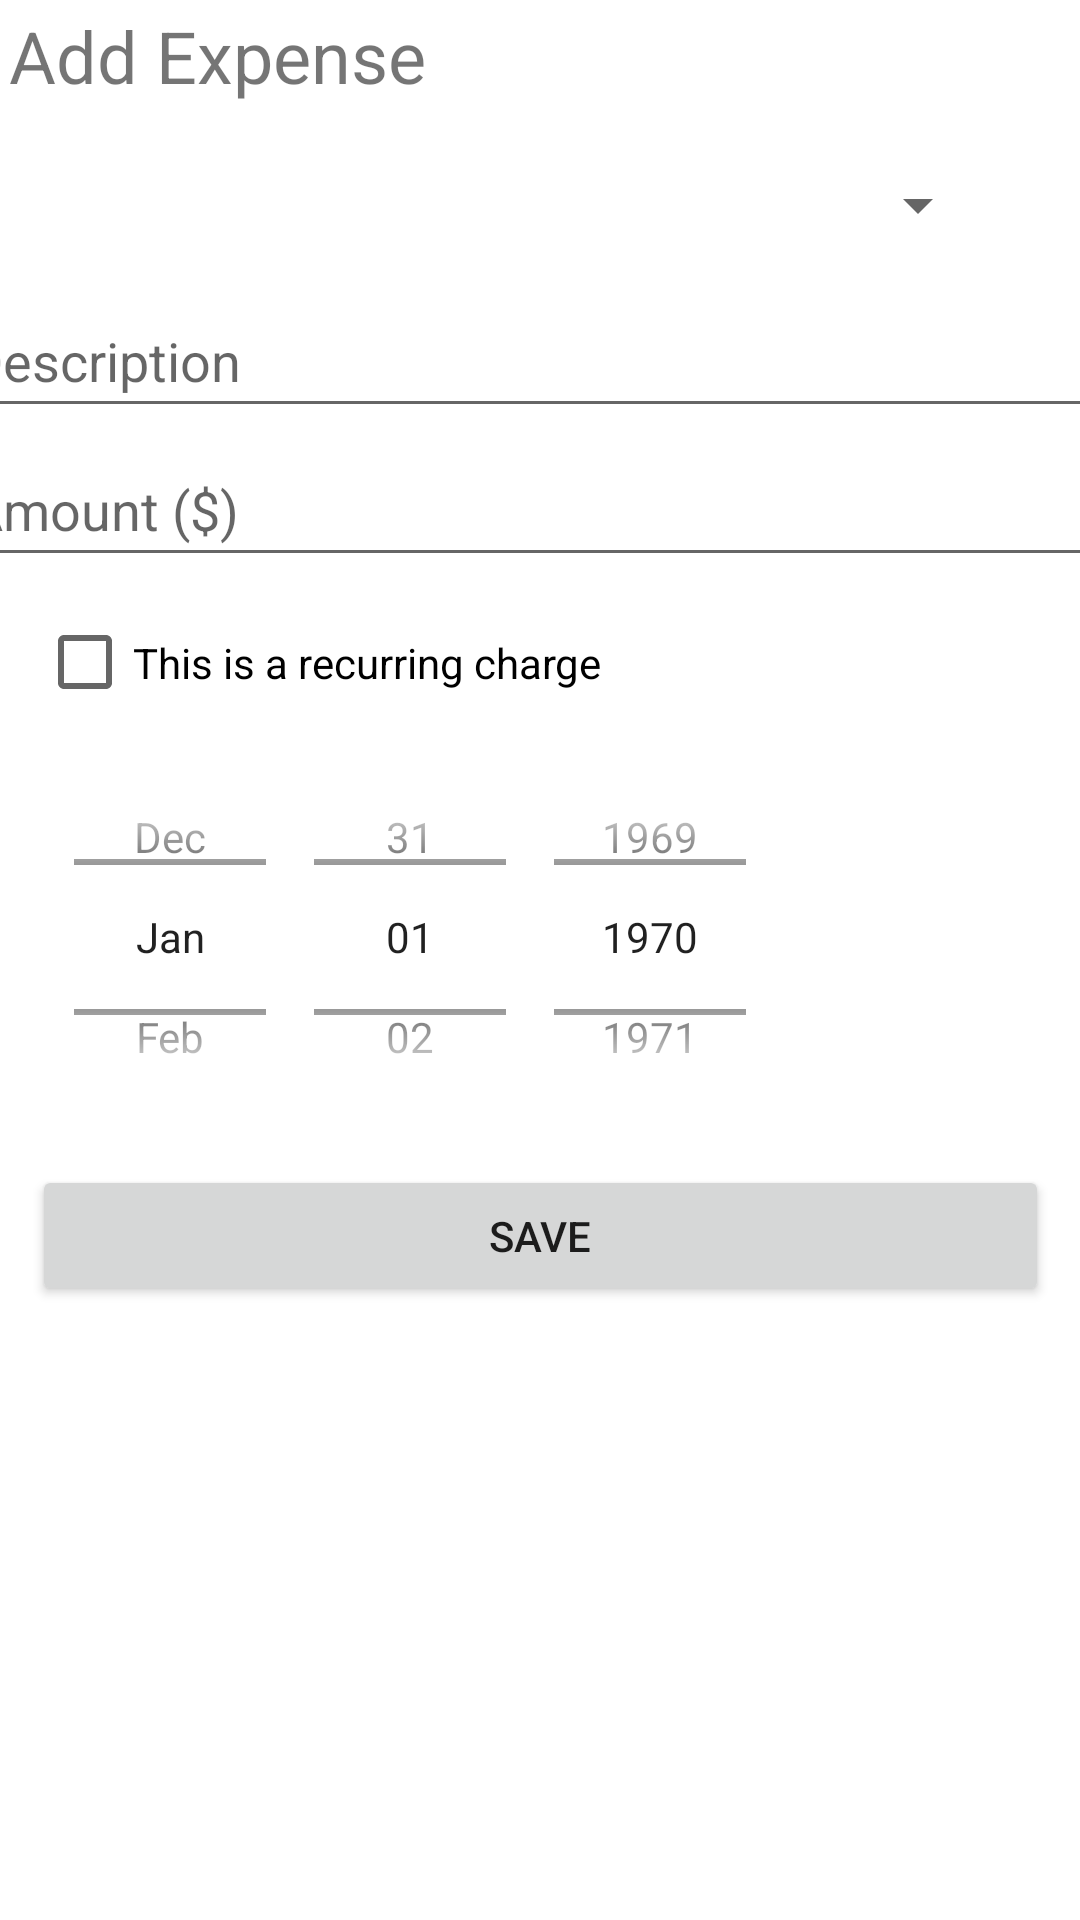

Here is an Android app screen rendered from its layout file. Give the layout XML and the strings, colors and styles it references.
<!-- AndroidManifest.xml: application theme Theme.IPlanApplication -->
<!-- res/layout/activity_addexpense.xml -->
<?xml version="1.0" encoding="utf-8"?>
<androidx.constraintlayout.widget.ConstraintLayout xmlns:android="http://schemas.android.com/apk/res/android"
    xmlns:app="http://schemas.android.com/apk/res-auto"
    xmlns:tools="http://schemas.android.com/tools"
    android:layout_width="match_parent"
    android:layout_height="match_parent"
    tools:context=".AddExpenseActivity">


    <TextView
        android:id="@+id/header"

        android:layout_width="192dp"
        android:layout_height="36dp"

        android:autofillHints=""
        android:ems="10"

        android:text="Add Expense"
        android:textSize="24sp"

        app:layout_constraintBottom_toBottomOf="parent"
        app:layout_constraintEnd_toEndOf="parent"
        app:layout_constraintHorizontal_bias="0.018"
        app:layout_constraintStart_toStartOf="parent"
        app:layout_constraintTop_toTopOf="parent"
        app:layout_constraintVertical_bias="0.004" />

    <Spinner
        android:id="@+id/expense_menu"
        android:layout_width="322dp"
        android:layout_height="52dp"
        android:drawSelectorOnTop="true"
        android:entries="@array/expense_type_array"
        app:layout_constraintBottom_toBottomOf="parent"
        app:layout_constraintEnd_toEndOf="parent"
        app:layout_constraintHorizontal_bias="0.213"
        app:layout_constraintStart_toStartOf="parent"
        app:layout_constraintTop_toTopOf="parent"
        app:layout_constraintVertical_bias="0.072"
        tools:ignore="MissingConstraints" />

    <EditText
        android:id="@+id/expense_name"
        android:layout_width="382dp"
        android:layout_height="48dp"
        android:autofillHints=""
        android:ems="10"
        android:hint="Description"
        android:inputType="textPersonName"
        app:layout_constraintBottom_toBottomOf="parent"
        app:layout_constraintEnd_toEndOf="parent"
        app:layout_constraintHorizontal_bias="0.689"
        app:layout_constraintStart_toStartOf="parent"
        app:layout_constraintTop_toTopOf="parent"
        app:layout_constraintVertical_bias="0.16" />

    <EditText
        android:id="@+id/expense_amount"
        android:layout_width="382dp"
        android:layout_height="48dp"
        android:ems="10"
        android:hint="Amount ($)"
        android:inputType="number"
        app:layout_constraintBottom_toBottomOf="parent"
        app:layout_constraintEnd_toEndOf="parent"
        app:layout_constraintHorizontal_bias="0.689"
        app:layout_constraintStart_toStartOf="parent"
        app:layout_constraintTop_toTopOf="parent"
        app:layout_constraintVertical_bias="0.244" />

    <DatePicker
        android:id="@+id/expense_date"
        android:layout_width="261dp"
        android:layout_height="132dp"
        android:calendarViewShown="false"
        android:datePickerMode="spinner"
        app:layout_constraintBottom_toBottomOf="parent"
        app:layout_constraintEnd_toEndOf="parent"
        app:layout_constraintHorizontal_bias="0.106"
        app:layout_constraintStart_toStartOf="parent"
        app:layout_constraintTop_toTopOf="parent"
        app:layout_constraintVertical_bias="0.485" />

    <Button
        android:id="@+id/expense_save"
        android:layout_width="339dp"
        android:layout_height="47dp"
        android:text="Save"
        app:layout_constraintBottom_toBottomOf="parent"
        app:layout_constraintEnd_toEndOf="parent"
        app:layout_constraintStart_toStartOf="parent"
        app:layout_constraintTop_toTopOf="parent"
        app:layout_constraintVertical_bias="0.655" />

    <CheckBox
        android:id="@+id/expense_recurrence"
        android:layout_width="267dp"
        android:layout_height="39dp"
        android:text="This is a recurring charge"
        app:layout_constraintBottom_toBottomOf="parent"
        app:layout_constraintEnd_toEndOf="parent"
        app:layout_constraintHorizontal_bias="0.131"
        app:layout_constraintStart_toStartOf="parent"
        app:layout_constraintTop_toTopOf="parent"
        app:layout_constraintVertical_bias="0.335" />

</androidx.constraintlayout.widget.ConstraintLayout>
<!-- resources referenced by this layout -->
<resources>
  <style name="Theme.IPlanApplication" parent="Theme.MaterialComponents.DayNight.DarkActionBar">
          
          <item name="colorPrimary">@color/purple_500</item>
          <item name="colorPrimaryVariant">@color/purple_700</item>
          <item name="colorOnPrimary">@color/white</item>
          
          <item name="colorSecondary">@color/teal_200</item>
          <item name="colorSecondaryVariant">@color/teal_700</item>
          <item name="colorOnSecondary">@color/black</item>
          
          <item name="android:statusBarColor" tools:targetApi="l">?attr/colorPrimaryVariant</item>
          
      </style>
  <color name="purple_500">#168dcc</color>
  <color name="purple_700">#0671ac</color>
  <color name="white">#F9F9F9</color>
  <color name="teal_200">#0671ac</color>
  <color name="teal_700">#0671ac</color>
  <color name="black">#FF000000</color>
</resources>
